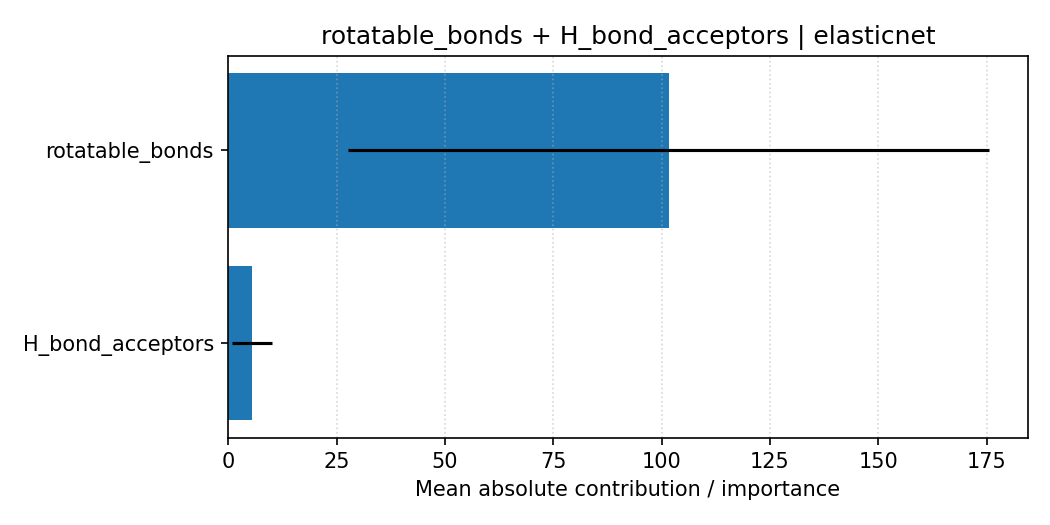

The table this chart was drawn from, first rows:
feature, importance, importance_std, explanation_type, pair, model
rotatable_bonds, 101.7, 73.98, shap_linear_mean_abs, rotatable_bonds + H_bond_acceptors, elasticnet
H_bond_acceptors, 5.519, 4.633, shap_linear_mean_abs, rotatable_bonds + H_bond_acceptors, elasticnet
